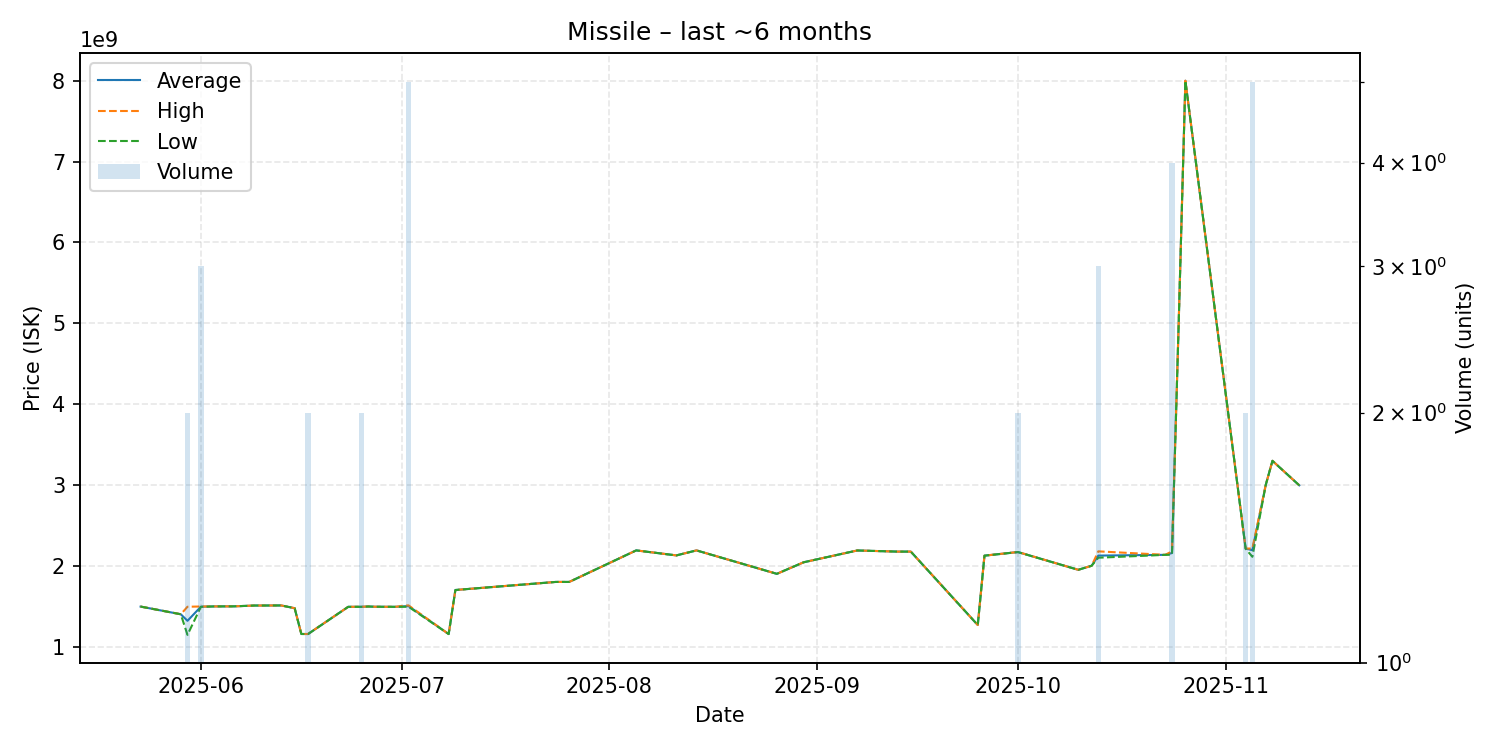

Data behind this chart, as committed beside it:
date, average, highest, lowest, order_count, volume
2025-05-23, 1495000000, 1495000000, 1495000000, 1, 1
2025-05-29, 1400000000, 1400000000, 1400000000, 1, 1
2025-05-30, 1319000000, 1493000000, 1145000000, 2, 2
2025-06-01, 1493333333, 1496000000, 1492000000, 3, 3
2025-06-03, 1497000000, 1497000000, 1497000000, 1, 1
2025-06-06, 1498000000, 1498000000, 1498000000, 1, 1
2025-06-09, 1508000000, 1508000000, 1508000000, 1, 1
2025-06-10, 1508000000, 1508000000, 1508000000, 1, 1
2025-06-13, 1509000000, 1509000000, 1509000000, 1, 1
2025-06-15, 1475000000, 1475000000, 1475000000, 1, 1
2025-06-16, 1156000000, 1156000000, 1156000000, 1, 1
2025-06-17, 1155500000, 1156000000, 1155000000, 2, 2
2025-06-23, 1492000000, 1492000000, 1492000000, 1, 1
2025-06-25, 1492500000, 1493000000, 1492000000, 2, 2
2025-06-26, 1496000000, 1496000000, 1496000000, 1, 1
2025-06-27, 1493000000, 1493000000, 1493000000, 1, 1
2025-06-30, 1492000000, 1492000000, 1492000000, 1, 1
2025-07-02, 1500800000, 1510000000, 1493000000, 5, 5
2025-07-08, 1155000000, 1155000000, 1155000000, 1, 1
2025-07-09, 1700000000, 1700000000, 1700000000, 1, 1
2025-07-24, 1800000000, 1800000000, 1800000000, 1, 1
2025-07-26, 1800000000, 1800000000, 1800000000, 1, 1
2025-08-05, 2190000000, 2190000000, 2190000000, 1, 1
2025-08-11, 2128000000, 2128000000, 2128000000, 1, 1
2025-08-14, 2190000000, 2190000000, 2190000000, 1, 1
2025-08-26, 1900000000, 1900000000, 1900000000, 1, 1
2025-08-30, 2043000000, 2043000000, 2043000000, 1, 1
2025-09-07, 2189000000, 2189000000, 2189000000, 1, 1
2025-09-13, 2175000000, 2175000000, 2175000000, 1, 1
2025-09-14, 2175000000, 2175000000, 2175000000, 1, 1
2025-09-15, 2175000000, 2175000000, 2175000000, 1, 1
2025-09-25, 1267000000, 1267000000, 1267000000, 1, 1
2025-09-26, 2125000000, 2125000000, 2125000000, 1, 1
2025-10-01, 2169500000, 2170000000, 2169000000, 2, 2
2025-10-10, 1950000000, 1950000000, 1950000000, 1, 1
2025-10-12, 2000000000, 2000000000, 2000000000, 1, 1
2025-10-13, 2125666667, 2178000000, 2099500000, 3, 3
2025-10-23, 2135000000, 2135000000, 2135000000, 1, 1
2025-10-24, 2157250000, 2179000000, 2135500000, 4, 4
2025-10-25, 5000000000, 5000000000, 5000000000, 1, 1
2025-10-26, 8000000000, 8000000000, 8000000000, 1, 1
2025-11-04, 2211500000, 2213000000, 2210000000, 2, 2
2025-11-05, 2192800000, 2213000000, 2111000000, 3, 5
2025-11-07, 3000000000, 3000000000, 3000000000, 1, 1
2025-11-08, 3298000000, 3298000000, 3298000000, 1, 1
2025-11-12, 2995000000, 2995000000, 2995000000, 1, 1
